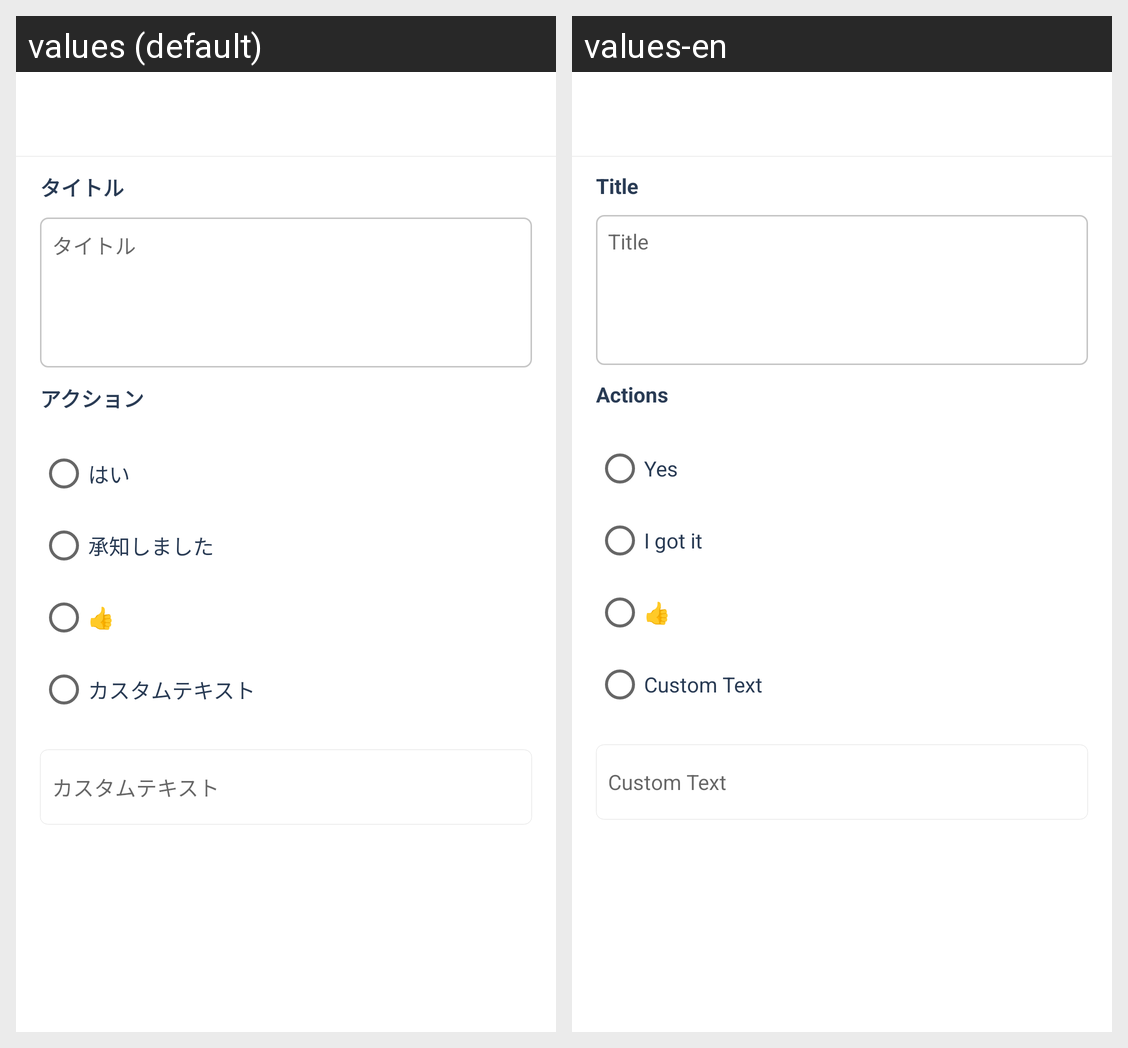

Strings drawn on this Android screen and how each of the app's shown locales translates them:
Android screen res/layout/activity_confirm_widget_editor.xml rendered under 2 locales, left to right: values (default), values-en. Device: Nexus 5 (rendered at 1080×1920; each locale shown at half size, 540×960, under a caption strip naming it); theme Theme.MaterialComponents.DayNight.NoActionBar.
Strings drawn on this screen, with the default value and each locale's value (text and hints the layout hard-codes, and strings that could not be matched under every locale, appear in the picture but are not listed):

confirm_widget_title
  values: タイトル
  values-en: Title

confirm_widget_actions
  values: アクション
  values-en: Actions

confirm_option_got_yes
  values: はい
  values-en: Yes

confirm_option_got_it
  values: 承知しました
  values-en: I got it

confirm_option_thumb_up
  values: 👍
  values-en: 👍

confirm_option_custom_text
  values: カスタムテキスト
  values-en: Custom Text
